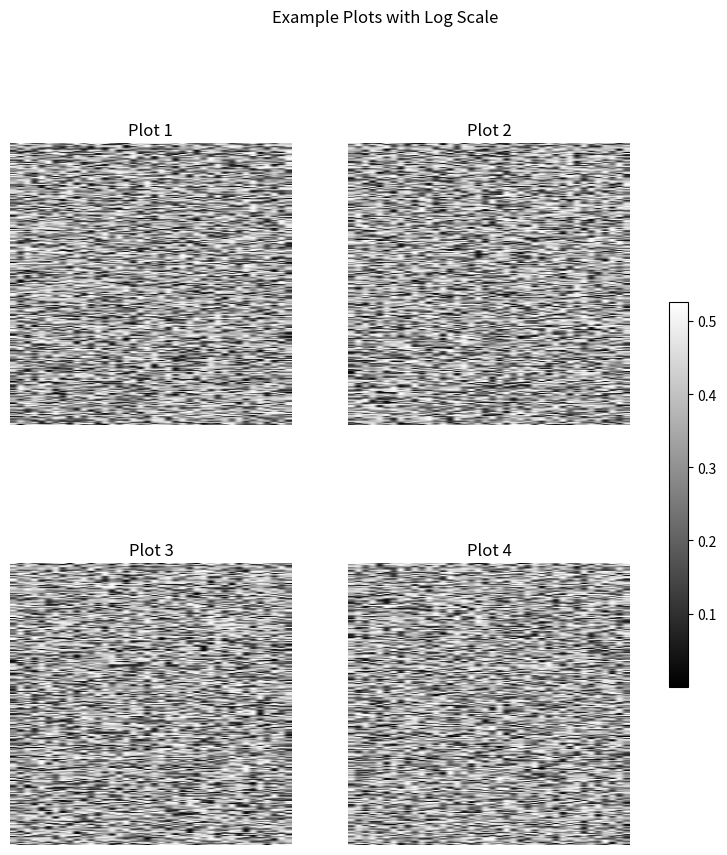

Write the Python code that produced this figure.
import matplotlib.pyplot as plt
import numpy as np

def plot_with_scale(data, title_text, square_plot, scale_param, color_map='gray'):
    """
    Plots data with scaling options.

    Parameters:
    data (np.ndarray): 2D array to plot.
    title_text (str): Title for the plot.
    square_plot (bool): Whether to adjust the plot to a square aspect ratio.
    scale_param (float): Parameter for scaling. If between 0 and 1, it sets caxis cutoff. 
                         If greater than 1, it applies logarithmic scaling.
    color_map (str): Color map to use for plotting.
    """
    plotdata = data
    if scale_param != 0:
        if scale_param < 1:
            plt.clim(0, scale_param)
        else:
            logdata = data
            for logiter in range(int(scale_param)):
                logdata = np.log1p(logdata)
            plotdata = logdata

    plt.imshow(plotdata, cmap=color_map)
    
    if square_plot:
        x_size, y_size = data.shape
        plt.gca().set_aspect(y_size / x_size, adjustable='box')
    
    plt.title(title_text)

def plot_square_subplots(data, titles, suptitle, color_map='gray', scale_param=0, square_plot=True):
    """
    Plots data in a square grid of subplots.

    Parameters:
    data (list of np.ndarray): List of 2D arrays to plot.
    titles (list of str): Titles for each subplot.
    suptitle (str): Supertitle for the entire plot.
    color_map (str): Color map to use for plotting.
    scale_param (float): Parameter for scaling. Passed to plot_with_scale.
    square_plot (bool): Whether to adjust each plot to a square aspect ratio.
    """
    num_plots = len(data)
    grid_size = int(np.ceil(np.sqrt(num_plots)))
    rows = grid_size
    cols = grid_size if grid_size * (grid_size - 1) < num_plots else grid_size - 1
    
    fig, axes = plt.subplots(rows, cols, figsize=(cols * 5, rows * 5))
    fig.suptitle(suptitle)
    
    for i, (img, title) in enumerate(zip(data, titles)):
        row, col = divmod(i, cols)
        ax = axes[row, col] if rows > 1 and cols > 1 else axes[max(row, col)]
        plt.sca(ax)
        plot_with_scale(img, title, square_plot, scale_param, color_map)
        ax.axis('off')
    
    for j in range(i + 1, rows * cols):
        row, col = divmod(j, cols)
        fig.delaxes(axes[row, col] if rows > 1 and cols > 1 else axes[max(row, col)])
    
    plt.colorbar(ax=axes.ravel().tolist(), shrink=0.5)

# Example usage
if __name__ == "__main__":
    # Define example data
    data = [np.random.random((256, 40)) for _ in range(4)]
    titles = [f"Plot {i+1}" for i in range(4)]
    suptitle = "Example Plots with Log Scale"

    # Plot with log scale
    plot_square_subplots(data, titles, suptitle, scale_param=2, square_plot=True)
